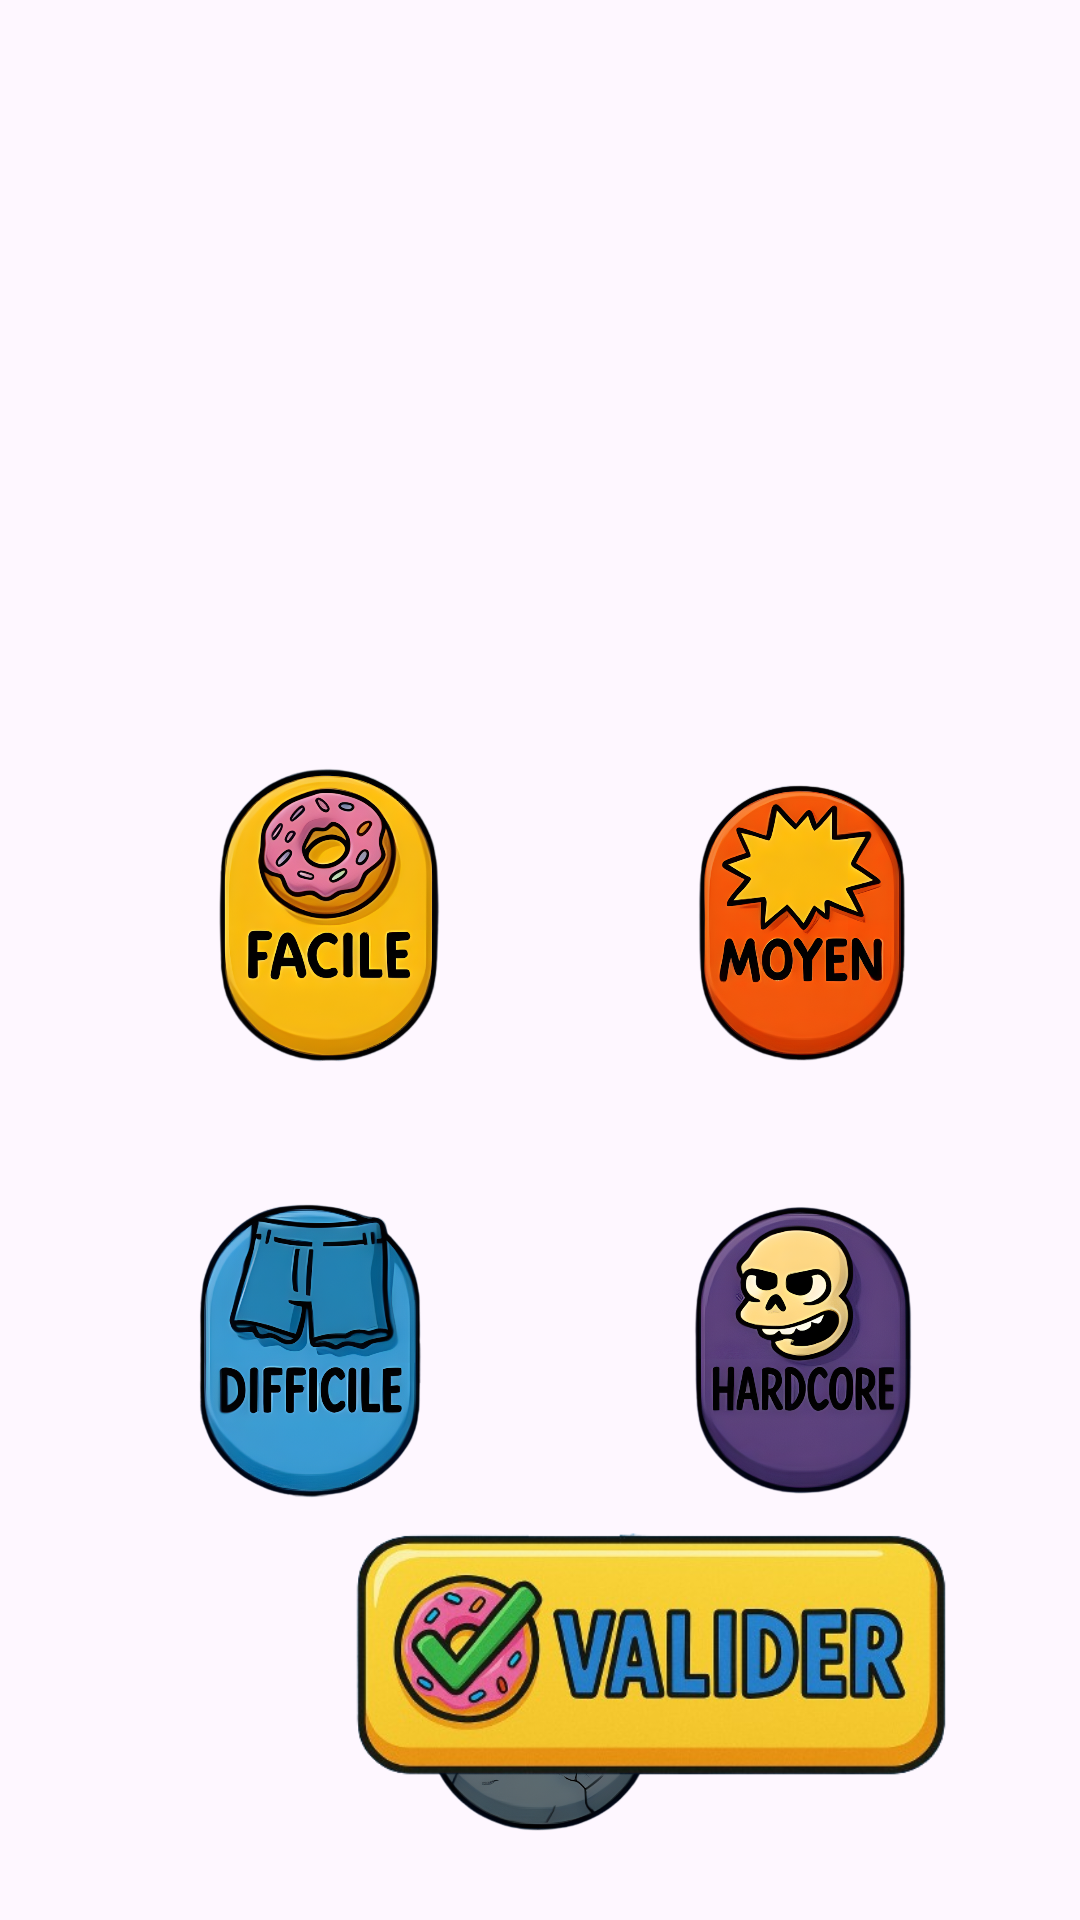

Write the Android layout XML for this screen, with the resource values it uses.
<!-- AndroidManifest.xml: application theme Theme.Flashcard -->
<!-- res/layout/activity_difficult_choice.xml -->
<?xml version="1.0" encoding="utf-8"?>
<androidx.constraintlayout.widget.ConstraintLayout xmlns:android="http://schemas.android.com/apk/res/android"
    xmlns:app="http://schemas.android.com/apk/res-auto"
    xmlns:tools="http://schemas.android.com/tools"
    android:id="@+id/main"
    android:layout_width="match_parent"
    android:layout_height="match_parent"
    android:background="#003C3434"
    tools:context=".DifficultChoiceActivity">

    <ImageView
        android:id="@+id/backgroundDifficultyImageView"
        android:layout_width="wrap_content"
        android:layout_height="wrap_content"
        android:background="#00FFFFFF"
        android:backgroundTint="#00FFFFFF"
        android:scaleType="centerCrop"
        app:layout_constraintBottom_toBottomOf="parent"
        app:layout_constraintEnd_toEndOf="parent"
        app:layout_constraintHorizontal_bias="0.0"
        app:layout_constraintStart_toStartOf="parent"
        app:layout_constraintTop_toTopOf="parent"
        app:layout_constraintVertical_bias="0.0"
        app:srcCompat="@drawable/background_dificulty" />

    <ImageButton
        android:id="@+id/mediumImageButton"
        android:layout_width="100dp"
        android:layout_height="100dp"
        android:background="@android:color/transparent"
        android:backgroundTint="#00FFFFFF"
        android:scaleType="fitCenter"
        app:layout_constraintEnd_toEndOf="parent"
        app:layout_constraintHorizontal_bias="0.836"
        app:layout_constraintStart_toStartOf="parent"
        app:layout_constraintTop_toTopOf="@+id/easyImageButton"
        app:srcCompat="@drawable/difficulty_moyen_image" />


    <ImageButton
        android:id="@+id/difficileImageButton"
        android:layout_width="100dp"
        android:layout_height="100dp"
        android:layout_marginTop="144dp"
        android:background="@android:color/transparent"
        android:backgroundTint="#00FFFFFF"
        android:scaleType="fitCenter"
        app:layout_constraintEnd_toEndOf="parent"
        app:layout_constraintHorizontal_bias="0.206"
        app:layout_constraintStart_toStartOf="parent"
        app:layout_constraintTop_toTopOf="@+id/easyImageButton"
        app:srcCompat="@drawable/difficulty_difficile_image" />

    <ImageButton
        android:id="@+id/easyImageButton"
        android:layout_width="100dp"
        android:layout_height="100dp"
        android:layout_marginTop="256dp"
        android:background="@android:color/transparent"
        android:backgroundTint="#00FFFFFF"
        android:scaleType="fitCenter"
        app:layout_constraintEnd_toEndOf="parent"
        app:layout_constraintHorizontal_bias="0.231"
        app:layout_constraintStart_toStartOf="parent"
        app:layout_constraintTop_toTopOf="@+id/backgroundDifficultyImageView"
        app:srcCompat="@drawable/difficulty_easy_image" />

    <ImageButton
        android:id="@+id/impossibleImageButton"
        android:layout_width="100dp"
        android:layout_height="100dp"
        android:layout_marginTop="112dp"
        android:background="@android:color/transparent"
        android:backgroundTint="#00FFFFFF"
        android:scaleType="fitCenter"
        app:layout_constraintEnd_toEndOf="parent"
        app:layout_constraintStart_toStartOf="parent"
        app:layout_constraintTop_toTopOf="@+id/difficileImageButton"
        app:srcCompat="@drawable/difficulty_impossible_image" />

    <ImageButton
        android:id="@+id/hardcoreImageButton"
        android:layout_width="100dp"
        android:layout_height="100dp"
        android:background="@android:color/transparent"
        android:backgroundTint="#00FFFFFF"
        android:scaleType="fitCenter"
        app:layout_constraintEnd_toEndOf="parent"
        app:layout_constraintHorizontal_bias="0.838"
        app:layout_constraintStart_toStartOf="parent"
        app:layout_constraintTop_toTopOf="@+id/difficileImageButton"
        app:srcCompat="@drawable/difficulty_hardcore_image" />

    <ImageButton
        android:id="@+id/validateImageButton"
        android:layout_width="284dp"
        android:layout_height="177dp"
        android:background="@android:color/transparent"
        android:backgroundTint="#00DBC2C2"
        android:scaleType="fitCenter"
        app:layout_constraintBottom_toBottomOf="parent"
        app:layout_constraintEnd_toEndOf="parent"
        app:layout_constraintHorizontal_bias="0.987"
        app:layout_constraintStart_toStartOf="parent"
        app:srcCompat="@drawable/validate_button" />

    <ImageButton
        android:id="@+id/titleImageButton"
        android:layout_width="406dp"
        android:layout_height="251dp"
        android:background="@android:color/transparent"
        android:scaleType="centerCrop"
        app:srcCompat="@drawable/difficulty_texte"
        tools:layout_editor_absoluteX="2dp"
        tools:layout_editor_absoluteY="0dp" />

</androidx.constraintlayout.widget.ConstraintLayout>
<!-- resources referenced by this layout -->
<resources>
  <!-- drawable difficulty_difficile_image: png bitmap (drawable, 430736 bytes) -->
  <!-- drawable difficulty_easy_image: png bitmap (drawable, 452450 bytes) -->
  <!-- drawable difficulty_hardcore_image: png bitmap (drawable, 447034 bytes) -->
  <!-- drawable difficulty_impossible_image: png bitmap (drawable, 440445 bytes) -->
  <!-- drawable difficulty_moyen_image: png bitmap (drawable, 424389 bytes) -->
  <!-- drawable validate_button: png bitmap (drawable, 171471 bytes) -->
  <style name="Theme.Flashcard" parent="Base.Theme.Flashcard" />
  <style name="Base.Theme.Flashcard" parent="Theme.Material3.DayNight.NoActionBar">
          
          <item name="colorPrimary">#3F51B5</item>
      </style>
</resources>
